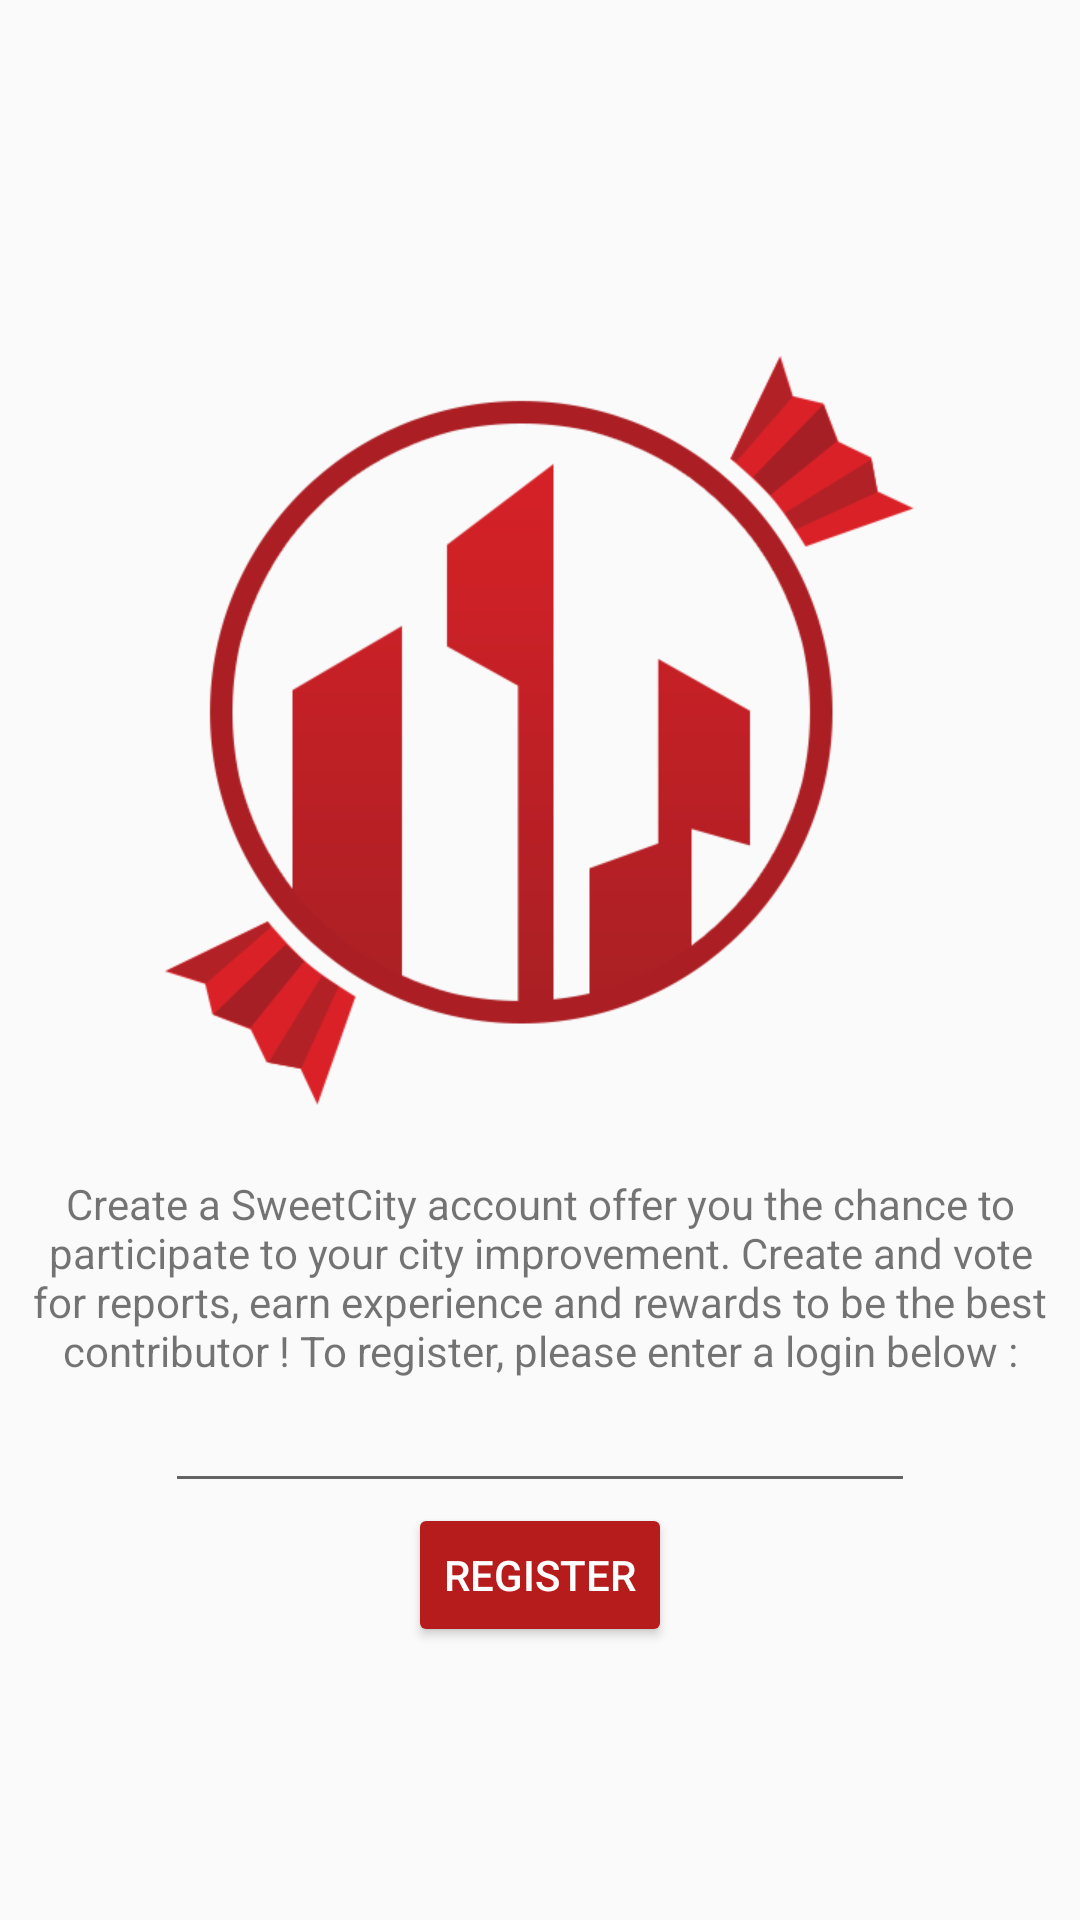

Here is an Android app screen rendered from its layout file. Give the layout XML and the strings, colors and styles it references.
<!-- AndroidManifest.xml: application theme AppTheme -->
<!-- res/layout/activity_register.xml -->
<RelativeLayout xmlns:android="http://schemas.android.com/apk/res/android"
    xmlns:tools="http://schemas.android.com/tools"
    android:layout_width="match_parent"
    android:layout_height="match_parent"
    android:paddingLeft="@dimen/activity_horizontal_margin"
    android:paddingRight="@dimen/activity_horizontal_margin"
    android:paddingTop="@dimen/activity_vertical_margin"
    android:paddingBottom="@dimen/activity_vertical_margin"
    android:gravity="center_vertical"
    tools:context="ch.hesso.master.sweetcity.activity.welcome.RegisterActivity">

    <ImageView
        android:layout_width="wrap_content"
        android:layout_height="wrap_content"
        android:id="@+id/iv_logo"
        android:layout_alignParentTop="true"
        android:layout_centerHorizontal="true"
        android:layout_marginTop="25dp"
        android:src="@drawable/logo" />

    <TextView
        android:layout_width="wrap_content"
        android:layout_height="wrap_content"
        android:text="@string/register_description"
        android:id="@+id/tv_register"
        android:gravity="center"
        android:layout_below="@id/iv_logo"
        android:layout_marginTop="20dp"/>

    <EditText
        android:layout_width="wrap_content"
        android:layout_height="wrap_content"
        android:id="@+id/et_register"
        android:layout_marginTop="0dp"
        android:inputType="none"
        android:width="250dp"
        android:layout_below="@id/tv_register"
        android:layout_centerHorizontal="true"  />

    <Button
        android:layout_width="wrap_content"
        android:layout_height="wrap_content"
        android:text="@string/register_button"
        android:id="@+id/btn_register"
        android:layout_below="@+id/et_register"
        android:layout_centerHorizontal="true" />

</RelativeLayout>
<!-- resources referenced by this layout -->
<resources>
  <!-- drawable logo: png bitmap (drawable-hdpi, 23551 bytes) -->
  <string name="register_button">Register</string>
  <string name="register_description">Create a SweetCity account offer you the chance to participate to your city improvement. Create and vote for reports, earn experience and rewards to be the best contributor ! To register, please enter a login below : </string>
  <style name="AppTheme" parent="android:Theme.Holo.Light.DarkActionBar">
  
          
          <item name="colorPrimary">#FF8A80</item>
  
          
          <item name="colorPrimaryDark">#D50000</item>
  
          <item name="android:textColorPrimary">#FFFFFF</item>
  
          <item name="colorButtonNormal">#B71C1C</item>
  
      </style>
</resources>
